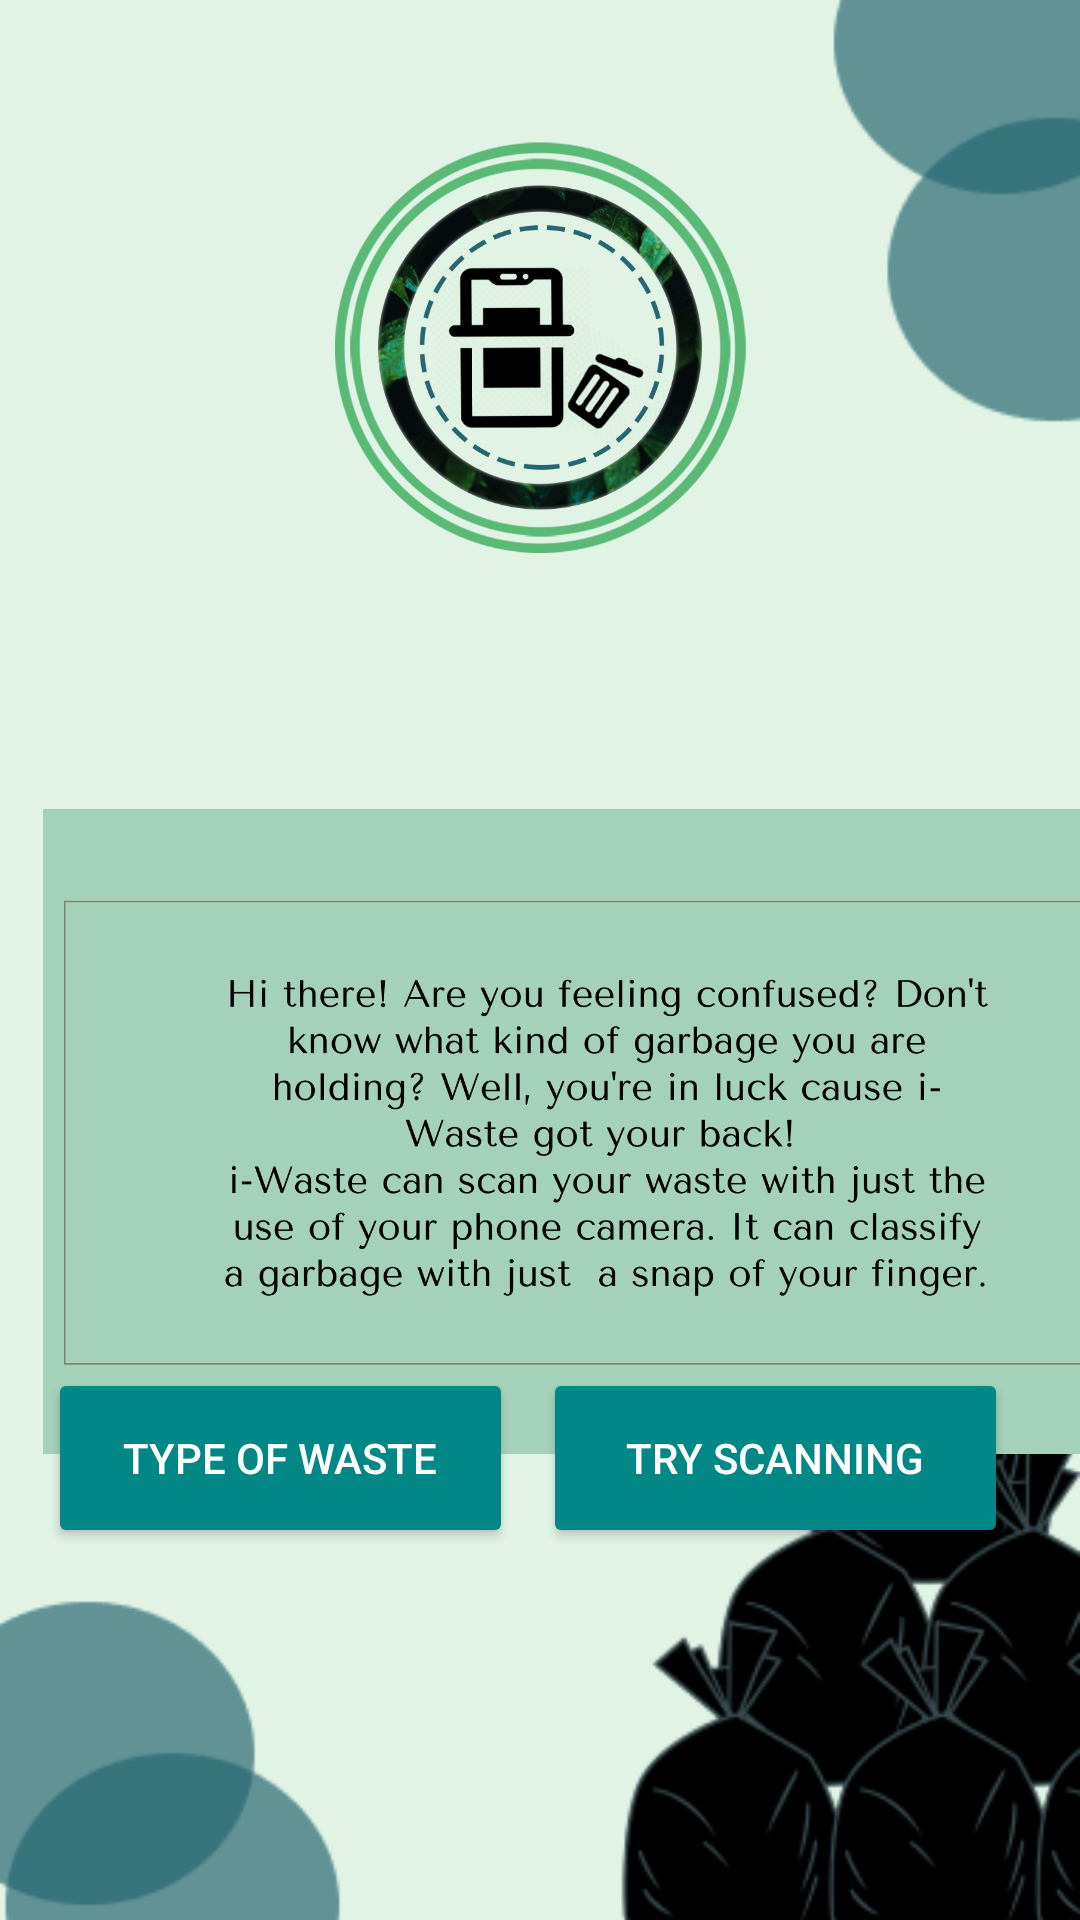

Produce the Android XML layout that renders to this screen, including the resource entries it uses.
<!-- AndroidManifest.xml: activity theme Theme.AppCompat.NoActionBar -->
<!-- res/layout/activity_welcome.xml -->
<?xml version="1.0" encoding="utf-8"?>
<androidx.constraintlayout.widget.ConstraintLayout xmlns:android="http://schemas.android.com/apk/res/android"
    xmlns:app="http://schemas.android.com/apk/res-auto"
    xmlns:tools="http://schemas.android.com/tools"
    android:layout_width="match_parent"
    android:layout_height="match_parent"
    android:background="@drawable/bg_bag"
    tools:context=".WelcomeActivity">


    <ImageView
        android:id="@+id/icon"
        android:layout_width="364dp"
        android:layout_height="159dp"
        android:layout_centerHorizontal="true"
        android:layout_marginTop="36dp"
        android:contentDescription="logopic"
        android:src="@drawable/logo1"
        app:layout_constraintEnd_toEndOf="parent"
        app:layout_constraintHorizontal_bias="0.659"
        app:layout_constraintStart_toStartOf="parent"
        app:layout_constraintTop_toTopOf="parent"
        app:layout_constraintVertical_bias="0.011" />

    <ImageView
        android:id="@+id/inter"
        android:layout_width="411dp"
        android:layout_height="215dp"
        android:layout_marginTop="72dp"
        android:src="@drawable/pic_int2"
        app:layout_constraintBottom_toBottomOf="parent"
        app:layout_constraintTop_toBottomOf="@+id/icon"
        app:layout_constraintVertical_bias="0.016"
        tools:layout_editor_absoluteX="0dp" />

    <Button
        android:id="@+id/defButton"
        android:layout_width="155dp"
        android:layout_height="60dp"
        android:layout_marginBottom="124dp"
        android:backgroundTint="@color/teal_700"
        android:text="Type of Waste"
        app:layout_constraintBottom_toBottomOf="parent"
        app:layout_constraintEnd_toStartOf="@+id/getStartedbutton"
        app:layout_constraintHorizontal_bias="0.61"
        app:layout_constraintStart_toStartOf="parent" />

    <Button
        android:id="@+id/getStartedbutton"
        android:layout_width="155dp"
        android:layout_height="60dp"
        android:layout_marginEnd="24dp"
        android:layout_marginBottom="124dp"
        android:backgroundTint="@color/teal_700"
        android:text="Try Scanning"
        app:layout_constraintBottom_toBottomOf="parent"
        app:layout_constraintEnd_toEndOf="parent" />

    <Button
        android:id="@+id/profilebutton"
        android:layout_width="137dp"
        android:layout_height="39dp"
        android:layout_marginBottom="684dp"
        android:backgroundTint="@color/teal_700"
        android:text="Visit Profile"
        app:layout_constraintBottom_toBottomOf="parent"
        app:layout_constraintEnd_toEndOf="parent"
        app:layout_constraintHorizontal_bias="0.974"
        app:layout_constraintStart_toStartOf="parent" />

</androidx.constraintlayout.widget.ConstraintLayout>
<!-- resources referenced by this layout -->
<resources>
  <!-- drawable bg_bag: png bitmap (drawable, 28042 bytes) -->
  <!-- drawable logo1: png bitmap (drawable, 194464 bytes) -->
  <!-- drawable pic_int2: png bitmap (drawable, 167398 bytes) -->
  <!-- not gathered from this repository: default colours our renderer supplied (Android Studio template values) -->
  <color name="teal_700">#FF018786</color>
</resources>
